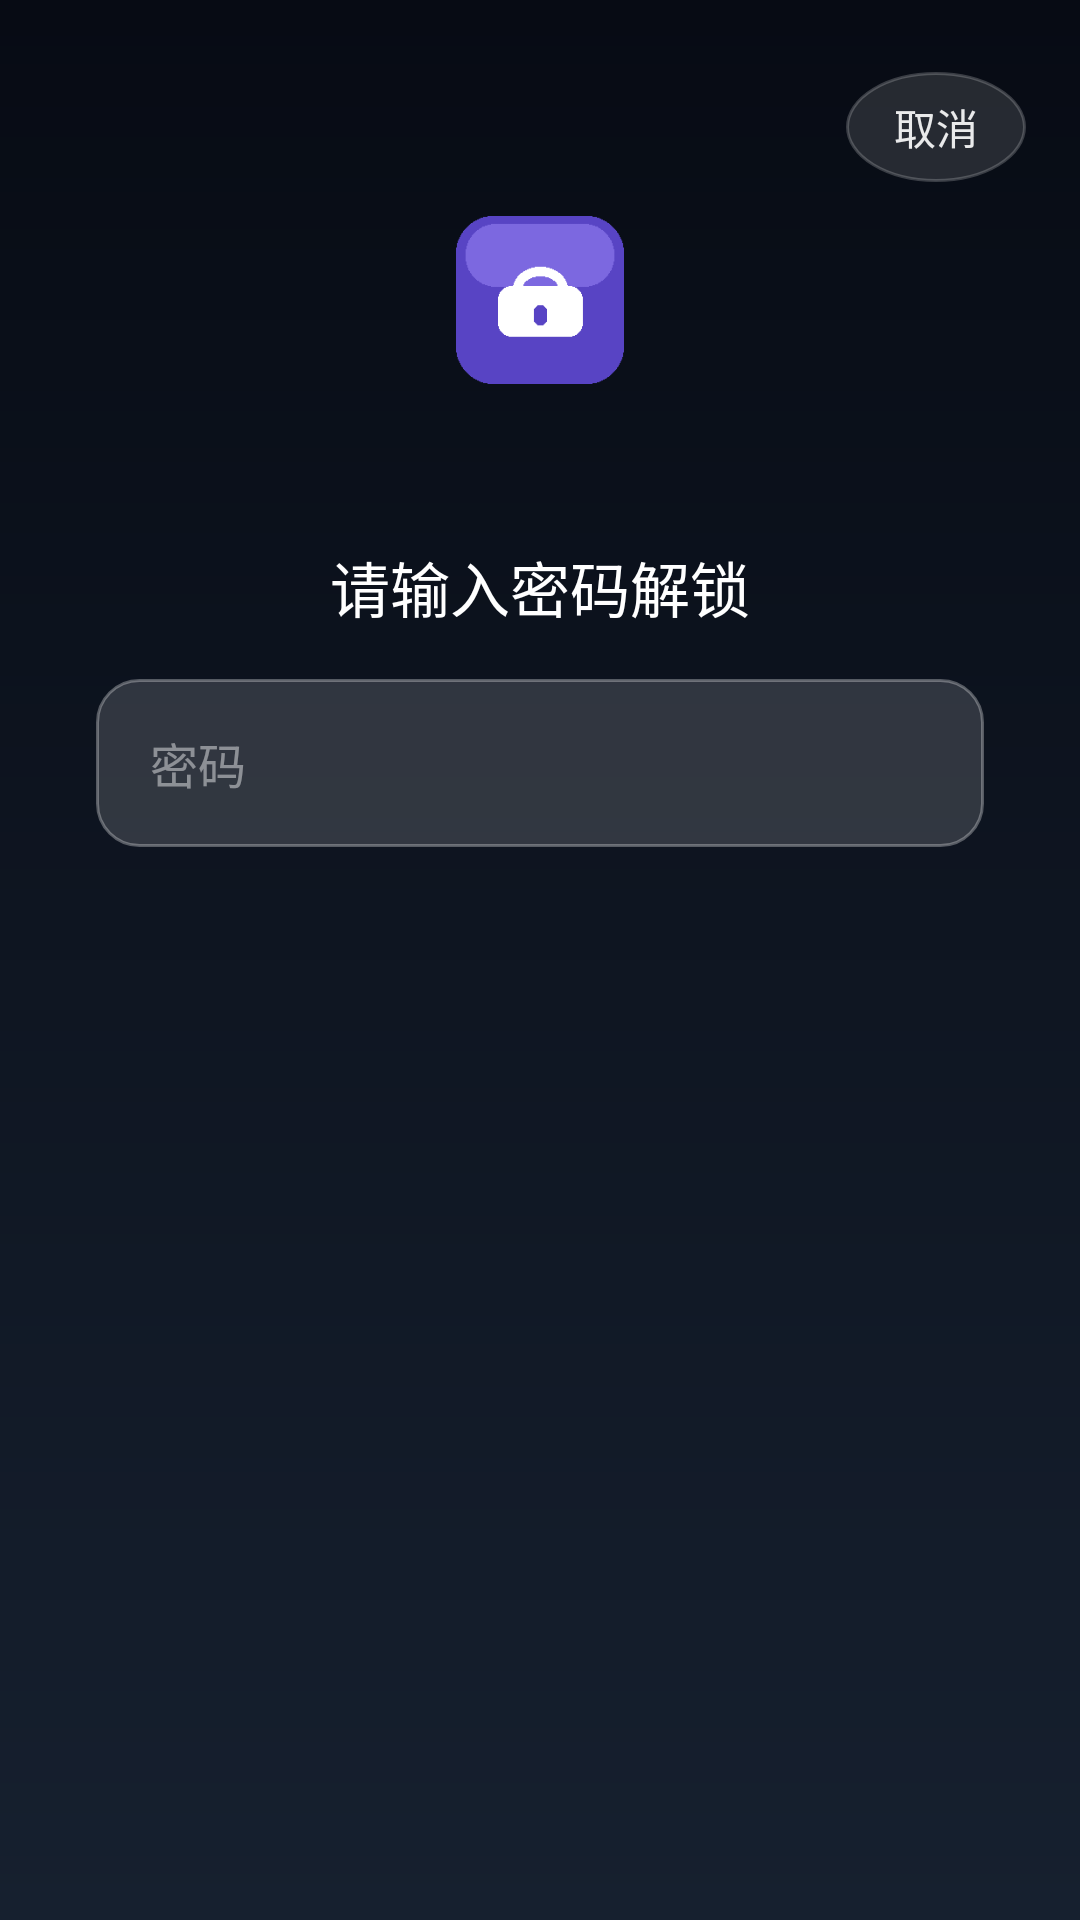

Write the Android layout XML for this screen, with the resource values it uses.
<!-- AndroidManifest.xml: activity theme LockTheme -->
<!-- res/layout/activity_lock.xml -->
<?xml version="1.0" encoding="utf-8"?>
<FrameLayout xmlns:android="http://schemas.android.com/apk/res/android"
    android:layout_width="match_parent"
    android:layout_height="match_parent"
    android:background="@drawable/bg_lock">

    <TextView
        android:id="@+id/tv_cancel"
        android:layout_width="wrap_content"
        android:layout_height="wrap_content"
        android:layout_gravity="top|right"
        android:layout_marginTop="24dp"
        android:layout_marginRight="18dp"
        android:background="@drawable/bg_key"
        android:paddingLeft="16dp"
        android:paddingTop="8dp"
        android:paddingRight="16dp"
        android:paddingBottom="8dp"
        android:text="取消"
        android:textColor="#E6FFFFFF"
        android:textSize="14sp" />

    <LinearLayout
        android:layout_width="match_parent"
        android:layout_height="match_parent"
        android:gravity="center_horizontal"
        android:orientation="vertical"
        android:paddingTop="72dp">

        <ImageView
            android:layout_width="56dp"
            android:layout_height="56dp"
            android:src="@drawable/ic_launcher" />

        <TextView
            android:id="@+id/tv_app"
            android:layout_width="wrap_content"
            android:layout_height="wrap_content"
            android:layout_marginTop="16dp"
            android:text=""
            android:textColor="#CCFFFFFF"
            android:textSize="14sp" />

        <TextView
            android:layout_width="wrap_content"
            android:layout_height="wrap_content"
            android:layout_marginTop="18dp"
            android:text="请输入密码解锁"
            android:textColor="#FFFFFFFF"
            android:textSize="20sp" />

        <EditText
            android:id="@+id/et_pwd"
            android:layout_width="match_parent"
            android:layout_height="56dp"
            android:layout_marginLeft="32dp"
            android:layout_marginTop="16dp"
            android:layout_marginRight="32dp"
            android:background="@drawable/bg_input"
            android:clickable="true"
            android:cursorVisible="false"
            android:focusable="false"
            android:gravity="center_vertical"
            android:hint="密码"
            android:inputType="none"
            android:longClickable="false"
            android:paddingLeft="18dp"
            android:paddingRight="18dp"
            android:singleLine="true"
            android:textColor="#FFFFFF"
            android:textColorHint="#73FFFFFF"
            android:textSize="16sp" />

        <TextView
            android:id="@+id/tv_hint"
            android:layout_width="match_parent"
            android:layout_height="wrap_content"
            android:layout_marginLeft="32dp"
            android:layout_marginTop="10dp"
            android:layout_marginRight="32dp"
            android:gravity="center"
            android:text=""
            android:textColor="#99FFFFFF"
            android:textSize="13sp" />

        <GridLayout
            android:id="@+id/keypad"
            android:layout_width="wrap_content"
            android:layout_height="wrap_content"
            android:layout_marginTop="20dp"
            android:columnCount="4"
            android:rowCount="4"
            android:visibility="gone">

            <Button
                android:layout_width="62dp"
                android:layout_height="62dp"
                android:layout_margin="6dp"
                android:background="@drawable/bg_key"
                android:minWidth="0dp"
                android:minHeight="0dp"
                android:padding="0dp"
                android:stateListAnimator="@null"
                android:tag="1"
                android:text="1"
                android:textColor="#FFFFFF"
                android:textSize="22sp" />

            <Button
                android:layout_width="62dp"
                android:layout_height="62dp"
                android:layout_margin="6dp"
                android:background="@drawable/bg_key"
                android:minWidth="0dp"
                android:minHeight="0dp"
                android:padding="0dp"
                android:stateListAnimator="@null"
                android:tag="2"
                android:text="2"
                android:textColor="#FFFFFF"
                android:textSize="22sp" />

            <Button
                android:layout_width="62dp"
                android:layout_height="62dp"
                android:layout_margin="6dp"
                android:background="@drawable/bg_key"
                android:minWidth="0dp"
                android:minHeight="0dp"
                android:padding="0dp"
                android:stateListAnimator="@null"
                android:tag="3"
                android:text="3"
                android:textColor="#FFFFFF"
                android:textSize="22sp" />

            <Button
                android:layout_width="62dp"
                android:layout_height="62dp"
                android:layout_margin="6dp"
                android:background="@drawable/bg_key"
                android:minWidth="0dp"
                android:minHeight="0dp"
                android:padding="0dp"
                android:stateListAnimator="@null"
                android:tag="4"
                android:text="4"
                android:textColor="#FFFFFF"
                android:textSize="22sp" />

            <Button
                android:layout_width="62dp"
                android:layout_height="62dp"
                android:layout_margin="6dp"
                android:background="@drawable/bg_key"
                android:minWidth="0dp"
                android:minHeight="0dp"
                android:padding="0dp"
                android:stateListAnimator="@null"
                android:tag="5"
                android:text="5"
                android:textColor="#FFFFFF"
                android:textSize="22sp" />

            <Button
                android:layout_width="62dp"
                android:layout_height="62dp"
                android:layout_margin="6dp"
                android:background="@drawable/bg_key"
                android:minWidth="0dp"
                android:minHeight="0dp"
                android:padding="0dp"
                android:stateListAnimator="@null"
                android:tag="6"
                android:text="6"
                android:textColor="#FFFFFF"
                android:textSize="22sp" />

            <Button
                android:layout_width="62dp"
                android:layout_height="62dp"
                android:layout_margin="6dp"
                android:background="@drawable/bg_key"
                android:minWidth="0dp"
                android:minHeight="0dp"
                android:padding="0dp"
                android:stateListAnimator="@null"
                android:tag="7"
                android:text="7"
                android:textColor="#FFFFFF"
                android:textSize="22sp" />

            <Button
                android:layout_width="62dp"
                android:layout_height="62dp"
                android:layout_margin="6dp"
                android:background="@drawable/bg_key"
                android:minWidth="0dp"
                android:minHeight="0dp"
                android:padding="0dp"
                android:stateListAnimator="@null"
                android:tag="8"
                android:text="8"
                android:textColor="#FFFFFF"
                android:textSize="22sp" />

            <Button
                android:layout_width="62dp"
                android:layout_height="62dp"
                android:layout_margin="6dp"
                android:background="@drawable/bg_key"
                android:minWidth="0dp"
                android:minHeight="0dp"
                android:padding="0dp"
                android:stateListAnimator="@null"
                android:tag="9"
                android:text="9"
                android:textColor="#FFFFFF"
                android:textSize="22sp" />

            <Button
                android:layout_width="62dp"
                android:layout_height="62dp"
                android:layout_margin="6dp"
                android:background="@drawable/bg_key"
                android:minWidth="0dp"
                android:minHeight="0dp"
                android:padding="0dp"
                android:stateListAnimator="@null"
                android:tag="del"
                android:text="删"
                android:textColor="#FFFFFF"
                android:textSize="18sp" />

            <Button
                android:layout_width="62dp"
                android:layout_height="62dp"
                android:layout_margin="6dp"
                android:background="@drawable/bg_key"
                android:minWidth="0dp"
                android:minHeight="0dp"
                android:padding="0dp"
                android:stateListAnimator="@null"
                android:tag="0"
                android:text="0"
                android:textColor="#FFFFFF"
                android:textSize="22sp" />

            <Button
                android:layout_width="62dp"
                android:layout_height="62dp"
                android:layout_margin="6dp"
                android:background="@drawable/bg_key_ok"
                android:minWidth="0dp"
                android:minHeight="0dp"
                android:padding="0dp"
                android:stateListAnimator="@null"
                android:tag="ok"
                android:text="✓"
                android:textColor="#FFFFFF"
                android:textSize="22sp" />

        </GridLayout>
    </LinearLayout>
</FrameLayout>
<!-- resources referenced by this layout -->
<resources>
  <!-- drawable bg_input (drawable) -->
  <?xml version="1.0" encoding="utf-8"?>
  <shape xmlns:android="http://schemas.android.com/apk/res/android"
      android:shape="rectangle">
      <solid android:color="#26FFFFFF" />
      <corners android:radius="14dp" />
      <stroke
          android:width="1dp"
          android:color="#4DFFFFFF" />
  </shape>
  <!-- drawable bg_key (drawable) -->
  <?xml version="1.0" encoding="utf-8"?>
  <selector xmlns:android="http://schemas.android.com/apk/res/android">
      <item android:state_pressed="true">
          <shape android:shape="oval">
              <solid android:color="#66FFFFFF" />
          </shape>
      </item>
      <item>
          <shape android:shape="oval">
              <solid android:color="#1FFFFFFF" />
              <stroke
                  android:width="1dp"
                  android:color="#33FFFFFF" />
          </shape>
      </item>
  </selector>
  <!-- drawable bg_key_ok (drawable) -->
  <?xml version="1.0" encoding="utf-8"?>
  <selector xmlns:android="http://schemas.android.com/apk/res/android">
      <item android:state_pressed="true">
          <shape android:shape="oval">
              <solid android:color="#CC42A5F5" />
          </shape>
      </item>
      <item>
          <shape android:shape="oval">
              <solid android:color="#662196F3" />
              <stroke
                  android:width="1dp"
                  android:color="#8042A5F5" />
          </shape>
      </item>
  </selector>
  <!-- drawable bg_lock (drawable) -->
  <?xml version="1.0" encoding="utf-8"?>
  <shape xmlns:android="http://schemas.android.com/apk/res/android"
      android:shape="rectangle">
      <gradient
          android:angle="270"
          android:endColor="#FF16202F"
          android:startColor="#FF070B14" />
  </shape>
  <!-- drawable ic_launcher: png bitmap (drawable-nodpi, 1634 bytes) -->
  <style name="LockTheme" parent="android:Theme.Material.NoActionBar">
          <item name="android:windowFullscreen">true</item>
          <item name="android:windowBackground">@drawable/bg_lock</item>
          <item name="android:statusBarColor">@android:color/transparent</item>
          <item name="android:navigationBarColor">@android:color/transparent</item>
      </style>
</resources>
